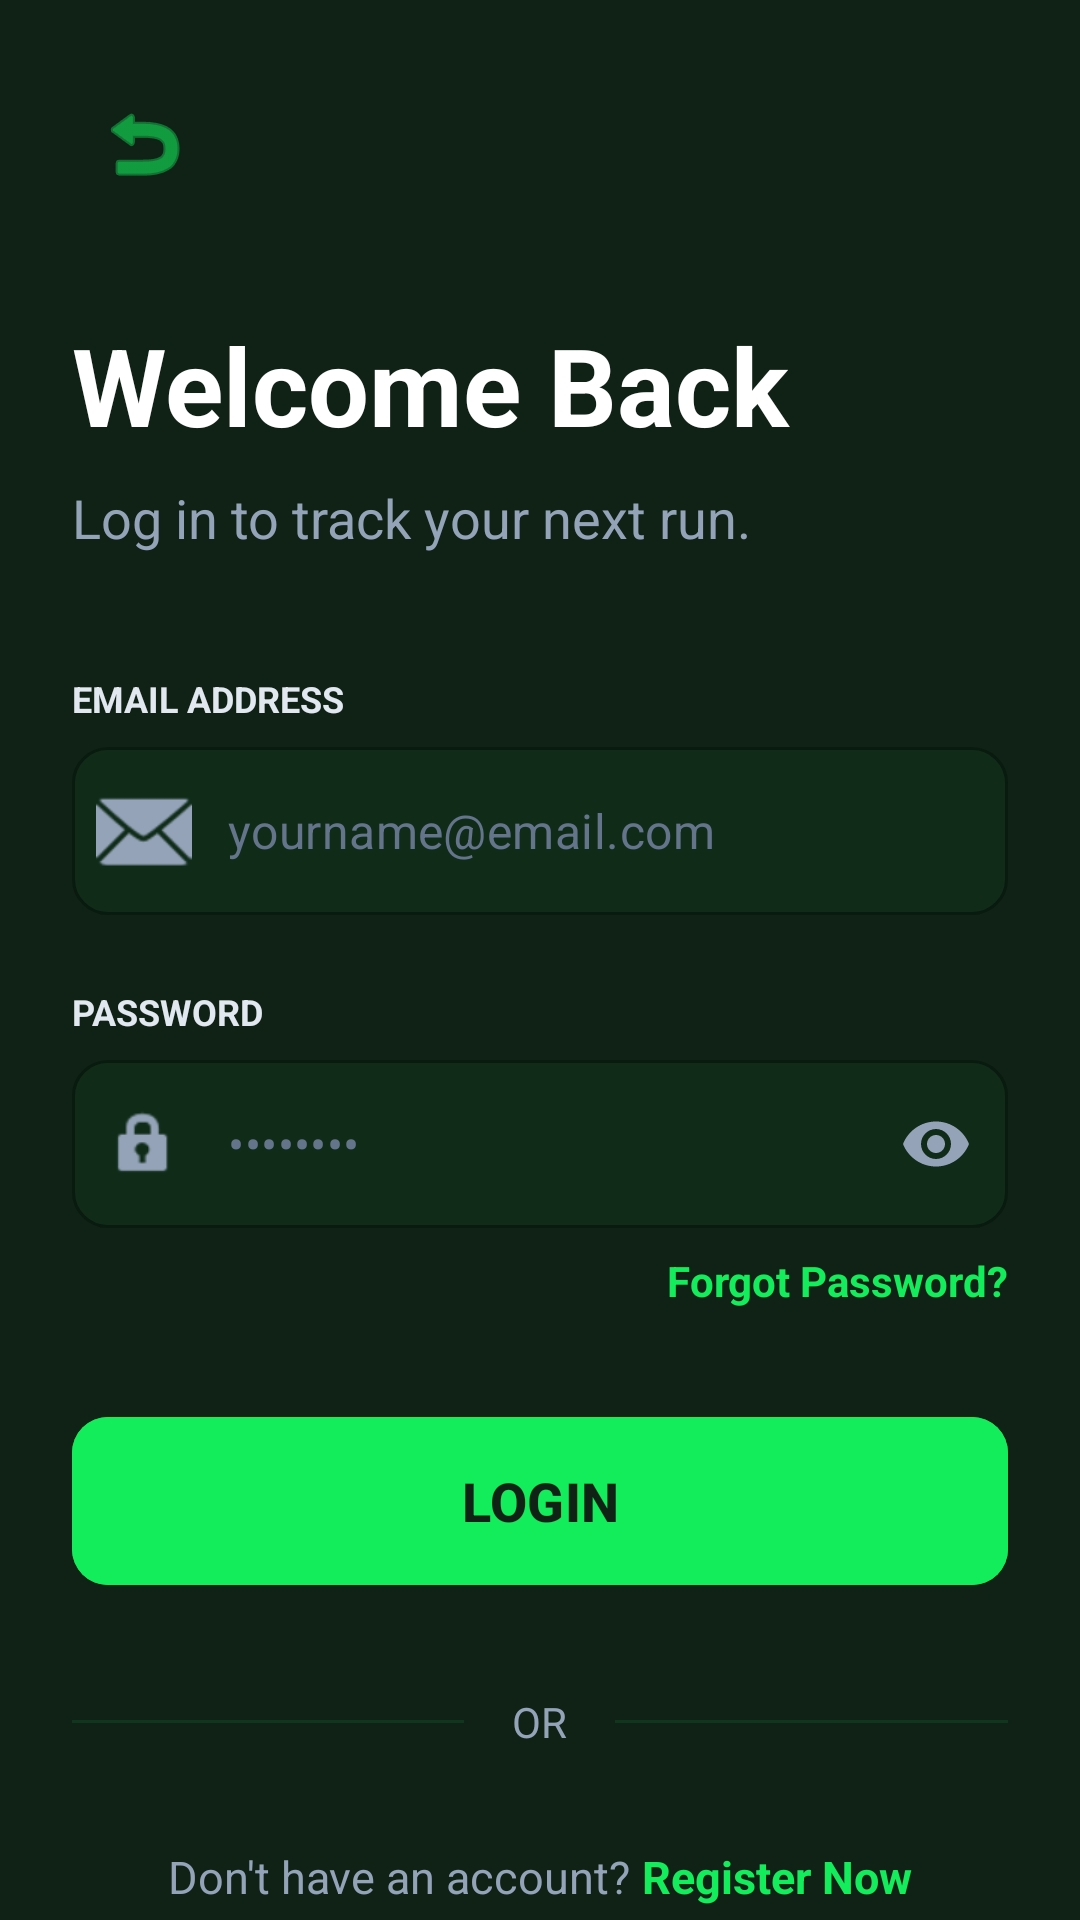

The Android layout XML behind this screen, and the referenced resources:
<!-- AndroidManifest.xml: application theme Theme.Laritrack -->
<!-- res/layout/fragment_login.xml -->
<?xml version="1.0" encoding="utf-8"?>
<androidx.core.widget.NestedScrollView xmlns:android="http://schemas.android.com/apk/res/android"
    xmlns:app="http://schemas.android.com/apk/res-auto"
    xmlns:tools="http://schemas.android.com/tools"
    android:layout_width="match_parent"
    android:layout_height="match_parent"
    android:background="#102216"
    android:fillViewport="true"
    tools:context=".LoginFragment">

    <androidx.constraintlayout.widget.ConstraintLayout
        android:layout_width="match_parent"
        android:layout_height="match_parent"
        android:padding="24dp">

        <ImageButton
            android:id="@+id/btnBack"
            android:layout_width="48dp"
            android:layout_height="48dp"
            android:background="?attr/selectableItemBackgroundBorderless"
            android:src="@android:drawable/ic_menu_revert"
            app:tint="#13ec5b"
            app:layout_constraintStart_toStartOf="parent"
            app:layout_constraintTop_toTopOf="parent" />

        <TextView
            android:id="@+id/tvHeroTitle"
            android:layout_width="wrap_content"
            android:layout_height="wrap_content"
            android:layout_marginTop="32dp"
            android:text="Welcome Back"
            android:textColor="#FFFFFF"
            android:textSize="36sp"
            android:textStyle="bold"
            app:layout_constraintStart_toStartOf="parent"
            app:layout_constraintTop_toBottomOf="@id/btnBack" />

        <TextView
            android:id="@+id/tvHeroSubtitle"
            android:layout_width="match_parent"
            android:layout_height="wrap_content"
            android:layout_marginTop="8dp"
            android:text="Log in to track your next run."
            android:textColor="#94A3B8"
            android:textSize="18sp"
            app:layout_constraintStart_toStartOf="parent"
            app:layout_constraintTop_toBottomOf="@id/tvHeroTitle" />

        <TextView
            android:id="@+id/labelEmail"
            android:layout_width="wrap_content"
            android:layout_height="wrap_content"
            android:layout_marginTop="40dp"
            android:text="EMAIL ADDRESS"
            android:textColor="#E2E8F0"
            android:textSize="12sp"
            android:textStyle="bold"
            app:layout_constraintStart_toStartOf="parent"
            app:layout_constraintTop_toBottomOf="@id/tvHeroSubtitle" />

        <com.google.android.material.textfield.TextInputLayout
            android:id="@+id/inputLayoutEmail"
            style="@style/Widget.MaterialComponents.TextInputLayout.OutlinedBox"
            android:layout_width="match_parent"
            android:layout_height="wrap_content"
            android:layout_marginTop="8dp"
            app:boxBackgroundColor="#0D13ec5b"
            app:boxCornerRadiusBottomEnd="12dp"
            app:boxCornerRadiusBottomStart="12dp"
            app:boxCornerRadiusTopEnd="12dp"
            app:boxCornerRadiusTopStart="12dp"
            app:boxStrokeColor="#13ec5b"
            app:hintEnabled="false"
            app:startIconDrawable="@android:drawable/ic_dialog_email"
            app:startIconTint="#94A3B8"
            app:layout_constraintTop_toBottomOf="@id/labelEmail">

            <com.google.android.material.textfield.TextInputEditText
                android:id="@+id/etEmail"
                android:layout_width="match_parent"
                android:layout_height="56dp"
                android:hint="yourname@email.com"
                android:inputType="textEmailAddress"
                android:textColor="#FFFFFF"
                android:textColorHint="#64748B" />
        </com.google.android.material.textfield.TextInputLayout>

        <TextView
            android:id="@+id/labelPassword"
            android:layout_width="wrap_content"
            android:layout_height="wrap_content"
            android:layout_marginTop="24dp"
            android:text="PASSWORD"
            android:textColor="#E2E8F0"
            android:textSize="12sp"
            android:textStyle="bold"
            app:layout_constraintStart_toStartOf="parent"
            app:layout_constraintTop_toBottomOf="@id/inputLayoutEmail" />

        <com.google.android.material.textfield.TextInputLayout
            android:id="@+id/inputLayoutPassword"
            style="@style/Widget.MaterialComponents.TextInputLayout.OutlinedBox"
            android:layout_width="match_parent"
            android:layout_height="wrap_content"
            android:layout_marginTop="8dp"
            app:boxBackgroundColor="#0D13ec5b"
            app:boxCornerRadiusBottomEnd="12dp"
            app:boxCornerRadiusBottomStart="12dp"
            app:boxCornerRadiusTopEnd="12dp"
            app:boxCornerRadiusTopStart="12dp"
            app:boxStrokeColor="#13ec5b"
            app:hintEnabled="false"
            app:passwordToggleEnabled="true"
            app:passwordToggleTint="#94A3B8"
            app:startIconDrawable="@android:drawable/ic_lock_idle_lock"
            app:startIconTint="#94A3B8"
            app:layout_constraintTop_toBottomOf="@id/labelPassword">

            <com.google.android.material.textfield.TextInputEditText
                android:id="@+id/etPassword"
                android:layout_width="match_parent"
                android:layout_height="56dp"
                android:hint="••••••••"
                android:inputType="textPassword"
                android:textColor="#FFFFFF"
                android:textColorHint="#64748B" />
        </com.google.android.material.textfield.TextInputLayout>

        <TextView
            android:id="@+id/tvForgotPassword"
            android:layout_width="wrap_content"
            android:layout_height="wrap_content"
            android:layout_marginTop="8dp"
            android:text="Forgot Password?"
            android:textColor="#13ec5b"
            android:textSize="14sp"
            android:textStyle="bold"
            app:layout_constraintEnd_toEndOf="parent"
            app:layout_constraintTop_toBottomOf="@id/inputLayoutPassword" />

        <LinearLayout
            android:id="@+id/bottomActionContainer"
            android:layout_width="match_parent"
            android:layout_height="wrap_content"
            android:layout_marginTop="32dp"
            android:orientation="vertical"
            app:layout_constraintTop_toBottomOf="@id/tvForgotPassword"
            app:layout_constraintBottom_toBottomOf="parent"
            app:layout_constraintVertical_bias="1.0">

            <com.google.android.material.button.MaterialButton
                android:id="@+id/btnLoginSubmit"
                android:layout_width="match_parent"
                android:layout_height="64dp"
                android:backgroundTint="#13ec5b"
                android:text="LOGIN"
                android:textColor="#102216"
                android:textSize="18sp"
                android:textStyle="bold"
                app:cornerRadius="12dp" />

            <LinearLayout
                android:id="@+id/layoutDivider"
                android:layout_width="match_parent"
                android:layout_height="wrap_content"
                android:layout_marginTop="32dp"
                android:gravity="center_vertical"
                android:orientation="horizontal">

                <View
                    android:layout_width="0dp"
                    android:layout_height="1dp"
                    android:layout_weight="1"
                    android:background="#1A13ec5b" />

                <TextView
                    android:layout_width="wrap_content"
                    android:layout_height="wrap_content"
                    android:layout_marginHorizontal="16dp"
                    android:text="OR"
                    android:textColor="#94A3B8"
                    android:textSize="14sp" />

                <View
                    android:layout_width="0dp"
                    android:layout_height="1dp"
                    android:layout_weight="1"
                    android:background="#1A13ec5b" />
            </LinearLayout>

            <LinearLayout
                android:id="@+id/layoutRegister"
                android:layout_width="wrap_content"
                android:layout_height="wrap_content"
                android:layout_marginTop="32dp"
                android:layout_marginBottom="16dp"
                android:layout_gravity="center_horizontal"
                android:orientation="horizontal">

                <TextView
                    android:layout_width="wrap_content"
                    android:layout_height="wrap_content"
                    android:text="Don't have an account? "
                    android:textColor="#94A3B8"
                    android:textSize="15sp" />

                <TextView
                    android:id="@+id/tvRegisterLink"
                    android:layout_width="wrap_content"
                    android:layout_height="wrap_content"
                    android:text="Register Now"
                    android:textColor="#13ec5b"
                    android:textSize="15sp"
                    android:textStyle="bold" />
            </LinearLayout>

        </LinearLayout>

    </androidx.constraintlayout.widget.ConstraintLayout>
</androidx.core.widget.NestedScrollView>
<!-- resources referenced by this layout -->
<resources>
  <style name="Theme.Laritrack" parent="Base.Theme.Laritrack" />
  <style name="Base.Theme.Laritrack" parent="Theme.Material3.DayNight.NoActionBar">
          
          
      </style>
</resources>
